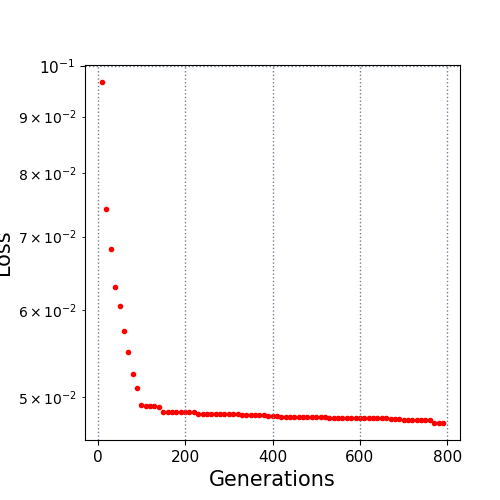

Values plotted in this chart, from the file beside it:
10.0, 0.096734
20.0, 0.07415
30.0, 0.06816
40.0, 0.06299
50.0, 0.06048
60.0, 0.0575
70.0, 0.05498
80.0, 0.05248
90.0, 0.05096
100.0, 0.04924
110.0, 0.04915
120.0, 0.04912
130.0, 0.0491
140.0, 0.04896
150.0, 0.04851
160.0, 0.0485
170.0, 0.0485
180.0, 0.0485
190.0, 0.0485
200.0, 0.0485
210.0, 0.0485
220.0, 0.0485
230.0, 0.04829
240.0, 0.04829
250.0, 0.04829
260.0, 0.04829
270.0, 0.04829
280.0, 0.04829
290.0, 0.04829
300.0, 0.04829
310.0, 0.04829
320.0, 0.04829
330.0, 0.04821
340.0, 0.04821
350.0, 0.04821
360.0, 0.04821
370.0, 0.04821
380.0, 0.04821
390.0, 0.04809
400.0, 0.04809
410.0, 0.04809
420.0, 0.04796
430.0, 0.04796
440.0, 0.04796
450.0, 0.04796
460.0, 0.04796
470.0, 0.04796
480.0, 0.04796
490.0, 0.04796
500.0, 0.04796
510.0, 0.04796
520.0, 0.04796
530.0, 0.0479
540.0, 0.0479
550.0, 0.0479
560.0, 0.0479
570.0, 0.0479
580.0, 0.0479
590.0, 0.0479
600.0, 0.0479
610.0, 0.0479
... 18 more rows
